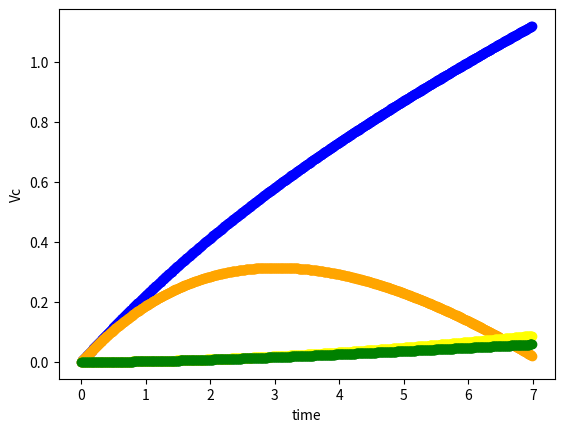

This chart was generated by the following Python code:

from matplotlib import pyplot as plt


time = []
h = 0.01
higher_bound, lower_bound = 7, 0
n = int((higher_bound - lower_bound)/h)

m = 0
for j in range(n):
    time += [m]
    m += h

R1, R2, R3, R4, R5 = 2, 5, 2, 3, 2
R = R5 + (R3*R4 / (R3 + R4))

C1, C2 = 50, 100
L1, L2 = 50, 10
es = 20

f_iL1 = lambda i, k: (-(R1 + R) / L1) * (x1[i] + k) - (R / L1) * (x2[i] + k) - ((x3[i] + k) + (x4[i] + k)) / L1 + R4 / (L1 * (R3 + R4)) * es
f_iL2 = lambda i, k: (-R / L2) * (x1[i] + k) - ((R2 + R) / L1) * (x2[i] + k) - (x4[i] + k) / L2 + R4 / (L1 * (R3 + R4)) * es
f_vC1 = lambda i, k: (x1[i] + k)/C1
f_vC2 = lambda i, k: (x1[i] + k)/C2 + (x2[i] + k)/C2


x1 = [0]
x2 = [0]
x3 = [0]
x4 = [0]

for t in range(1, len(time)):
    k1_1 = h * f_iL1(t - 1, 0)
    k1_2 = h * f_iL1(t - 1, k1_1)
    x1 += [x1[t-1] + 0.5*(k1_2 + k1_1)]

    k2_1 = h * f_iL2(t - 1, 0)
    k2_2 = h * f_iL2(t - 1, k2_1)
    x2 += [x2[t - 1] + 0.5 * (k2_2 + k2_1)]

    k3_1 = h * f_vC1(t - 1, 0)
    k3_2 = h * f_vC1(t - 1, k3_1)
    x3 += [x3[t - 1] + 0.5 * (k3_2 + k3_1)]

    k4_1 = h * f_vC2(t - 1, 0)
    k4_2 = h * f_vC2(t - 1, k4_1)
    x4 += [x4[t - 1] + 0.5 * (k4_2 + k4_1)]


plt.scatter(time, x1, label="iL1", color="blue")
plt.scatter(time, x2, label="iL2", color="orange")
plt.xlabel("time")
plt.ylabel("iL")
print("x1:", x1)
print("x2:", x2)
plt.show()

plt.scatter(time, x3, color="yellow")
plt.scatter(time, x4, color="green")
plt.xlabel("time")
plt.ylabel("Vc")
print("x3:", x3)
print("x4:", x4)
plt.show()
